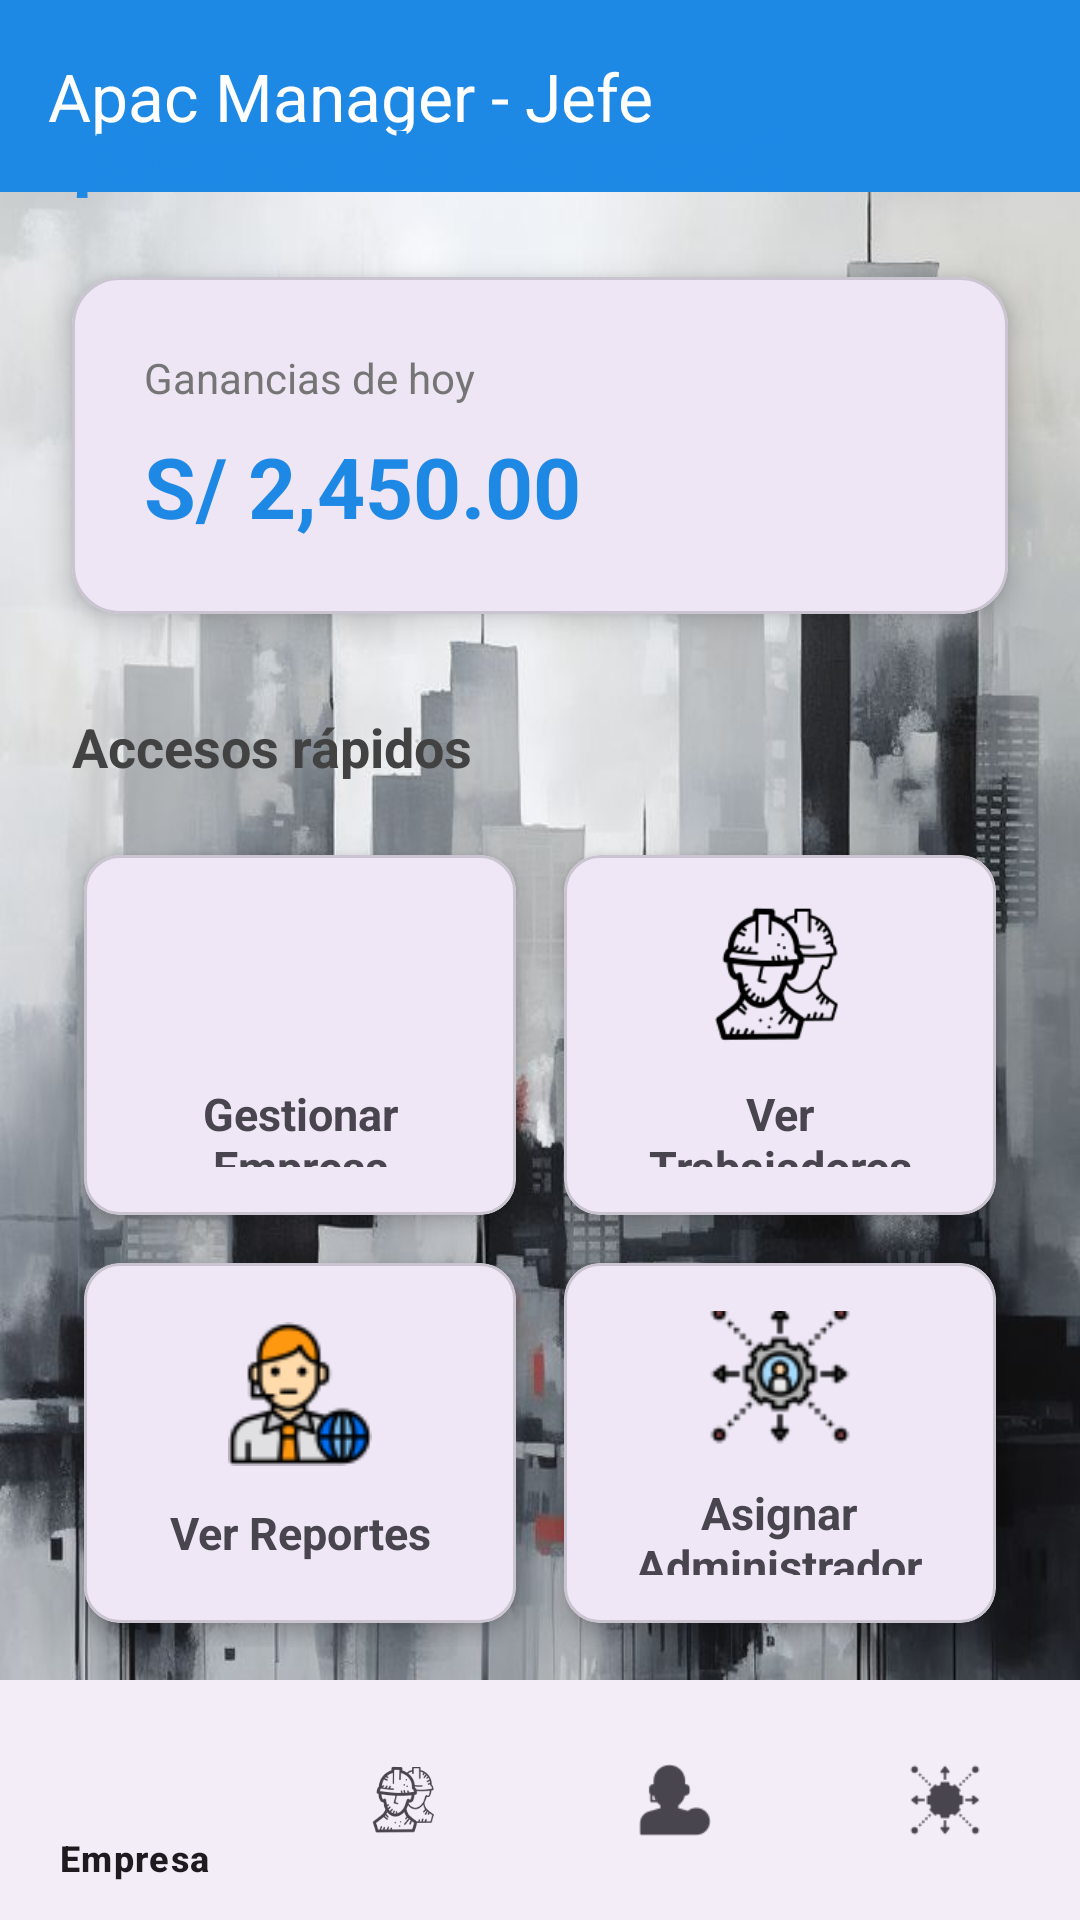

The Android layout XML behind this screen, and the referenced resources:
<!-- AndroidManifest.xml: application theme Theme.APACManager -->
<!-- res/layout/activity_jefe_dashboard.xml -->
<?xml version="1.0" encoding="utf-8"?>
<androidx.coordinatorlayout.widget.CoordinatorLayout xmlns:android="http://schemas.android.com/apk/res/android"
    xmlns:app="http://schemas.android.com/apk/res-auto"
    xmlns:tools="http://schemas.android.com/tools"
    android:layout_width="match_parent"
    android:layout_height="match_parent"
    android:id="@+id/main"
    android:background="@drawable/cityjefefondro"
    tools:context="com.example.apacmanager.JEFE.JefeDashboard">

    
    <com.google.android.material.appbar.MaterialToolbar
        android:id="@+id/toolbar"
        android:layout_width="match_parent"
        android:layout_height="?attr/actionBarSize"
        android:background="@color/colorPrimary"
        app:title="@string/jefe_dashboard_title"
        app:titleTextColor="@color/white" />

    <androidx.core.widget.NestedScrollView
        android:layout_width="match_parent"
        android:layout_height="match_parent"
        app:layout_behavior="@string/appbar_scrolling_view_behavior">

        <androidx.constraintlayout.widget.ConstraintLayout
            android:layout_width="match_parent"
            android:layout_height="wrap_content"
            android:paddingBottom="80dp">

            

            
            <TextView
                android:id="@+id/tvBienvenida"
                android:layout_width="0dp"
                android:layout_height="wrap_content"
                android:layout_marginHorizontal="24dp"
                android:layout_marginTop="36dp"
                android:text="@string/bienvenida_jefe"
                android:textColor="@color/colorPrimary"
                android:textSize="24sp"
                android:textStyle="bold"
                app:layout_constraintEnd_toEndOf="parent"
                app:layout_constraintHorizontal_bias="0.895"
                app:layout_constraintStart_toStartOf="parent"
                app:layout_constraintTop_toTopOf="parent" />

            <com.google.android.material.card.MaterialCardView
                android:id="@+id/cardGanancias"
                android:layout_width="0dp"
                android:layout_height="wrap_content"
                android:layout_marginHorizontal="24dp"
                android:layout_marginTop="24dp"
                app:cardCornerRadius="16dp"
                app:cardElevation="6dp"
                app:layout_constraintTop_toBottomOf="@id/tvBienvenida"
                app:layout_constraintStart_toStartOf="parent"
                app:layout_constraintEnd_toEndOf="parent">

                <LinearLayout
                    android:layout_width="match_parent"
                    android:layout_height="wrap_content"
                    android:orientation="vertical"
                    android:padding="24dp">

                    <TextView
                        android:layout_width="wrap_content"
                        android:layout_height="wrap_content"
                        android:text="@string/label_ganancias_hoy"
                        android:textSize="14sp"
                        android:textColor="@color/gray" />

                    <TextView
                        android:id="@+id/tvGanancias"
                        android:layout_width="wrap_content"
                        android:layout_height="wrap_content"
                        android:text="S/ 2,450.00"
                        android:textSize="28sp"
                        android:textStyle="bold"
                        android:textColor="@color/colorPrimary"
                        android:layout_marginTop="8dp" />
                </LinearLayout>
            </com.google.android.material.card.MaterialCardView>

            
            <TextView
                android:id="@+id/tvAccesosRapidos"
                android:layout_width="wrap_content"
                android:layout_height="wrap_content"
                android:text="@string/accesos_rapidos"
                android:textSize="18sp"
                android:textStyle="bold"
                android:textColor="@color/gray_dark"
                android:layout_marginHorizontal="24dp"
                android:layout_marginTop="32dp"
                app:layout_constraintTop_toBottomOf="@id/cardGanancias"
                app:layout_constraintStart_toStartOf="parent" />

            
            <GridLayout
                android:id="@+id/gridOpciones"
                android:layout_width="0dp"
                android:layout_height="wrap_content"
                android:layout_marginHorizontal="20dp"
                android:layout_marginTop="16dp"
                android:columnCount="2"
                android:rowCount="2"
                app:layout_constraintTop_toBottomOf="@id/tvAccesosRapidos"
                app:layout_constraintStart_toStartOf="parent"
                app:layout_constraintEnd_toEndOf="parent">

                
                <com.google.android.material.card.MaterialCardView
                    android:id="@+id/cardGestionEmpresa"
                    android:layout_width="0dp"
                    android:layout_height="wrap_content"
                    android:layout_columnWeight="1"
                    android:layout_margin="8dp"
                    app:cardCornerRadius="12dp"
                    app:cardElevation="4dp">

                    <LinearLayout
                        android:layout_width="match_parent"
                        android:layout_height="120dp"
                        android:orientation="vertical"
                        android:gravity="center"
                        android:padding="16dp">

                        <ImageView
                            android:layout_width="48dp"
                            android:layout_height="48dp"
                            android:src="@drawable/empresa"/>

                        <TextView
                            android:layout_width="wrap_content"
                            android:layout_height="wrap_content"
                            android:text="@string/opcion_gestion_empresa"
                            android:textSize="15sp"
                            android:textStyle="bold"
                            android:layout_marginTop="12dp"
                            android:gravity="center" />
                    </LinearLayout>
                </com.google.android.material.card.MaterialCardView>

                
                <com.google.android.material.card.MaterialCardView
                    android:id="@+id/cardVerTrabajadores"
                    android:layout_width="0dp"
                    android:layout_height="wrap_content"
                    android:layout_columnWeight="1"
                    android:layout_margin="8dp"
                    app:cardCornerRadius="12dp"
                    app:cardElevation="4dp">

                    <LinearLayout
                        android:layout_width="match_parent"
                        android:layout_height="120dp"
                        android:orientation="vertical"
                        android:gravity="center"
                        android:padding="16dp">

                        <ImageView
                            android:layout_width="48dp"
                            android:layout_height="48dp"
                            android:src="@drawable/icontrabajadores" />

                        <TextView
                            android:layout_width="wrap_content"
                            android:layout_height="wrap_content"
                            android:text="@string/opcion_ver_trabajadores"
                            android:textSize="15sp"
                            android:textStyle="bold"
                            android:layout_marginTop="12dp"
                            android:gravity="center" />
                    </LinearLayout>
                </com.google.android.material.card.MaterialCardView>

                
                <com.google.android.material.card.MaterialCardView
                    android:id="@+id/cardVerReportes"
                    android:layout_width="0dp"
                    android:layout_height="wrap_content"
                    android:layout_columnWeight="1"
                    android:layout_margin="8dp"
                    app:cardCornerRadius="12dp"
                    app:cardElevation="4dp">

                    <LinearLayout
                        android:layout_width="match_parent"
                        android:layout_height="120dp"
                        android:orientation="vertical"
                        android:gravity="center"
                        android:padding="16dp">

                        <ImageView
                            android:layout_width="48dp"
                            android:layout_height="48dp"
                            android:src="@drawable/iconreportes"/>

                        <TextView
                            android:layout_width="wrap_content"
                            android:layout_height="wrap_content"
                            android:text="@string/opcion_ver_reportes"
                            android:textSize="15sp"
                            android:textStyle="bold"
                            android:layout_marginTop="12dp"
                            android:gravity="center" />
                    </LinearLayout>
                </com.google.android.material.card.MaterialCardView>

                
                <com.google.android.material.card.MaterialCardView
                    android:id="@+id/cardAsignarAdmin"
                    android:layout_width="0dp"
                    android:layout_height="wrap_content"
                    android:layout_columnWeight="1"
                    android:layout_margin="8dp"
                    app:cardCornerRadius="12dp"
                    app:cardElevation="4dp">

                    <LinearLayout
                        android:layout_width="match_parent"
                        android:layout_height="120dp"
                        android:orientation="vertical"
                        android:gravity="center"
                        android:padding="16dp">

                        <ImageView
                            android:layout_width="48dp"
                            android:layout_height="48dp"
                            android:src="@drawable/iconasignar"/>

                        <TextView
                            android:layout_width="107dp"
                            android:layout_height="34dp"
                            android:layout_marginTop="12dp"
                            android:gravity="center"
                            android:text="@string/opcion_asignar_admin"
                            android:textSize="15sp"
                            android:textStyle="bold" />
                    </LinearLayout>
                </com.google.android.material.card.MaterialCardView>

            </GridLayout>

        </androidx.constraintlayout.widget.ConstraintLayout>
    </androidx.core.widget.NestedScrollView>

    
    <com.google.android.material.bottomnavigation.BottomNavigationView
        android:id="@+id/bottomNavigation"
        android:layout_width="match_parent"
        android:layout_height="wrap_content"
        android:layout_gravity="bottom"
        app:menu="@menu/menu_jefe_bottom" />

</androidx.coordinatorlayout.widget.CoordinatorLayout>
<!-- resources referenced by this layout -->
<resources>
  <color name="colorPrimary">#1E88E5</color>
  <color name="gray">#757575</color>
  <color name="gray_dark">#424242</color>
  <color name="white">#FFFFFF</color>
  <!-- drawable cityjefefondro: jpg bitmap (drawable, 76643 bytes) -->
  <!-- drawable iconasignar: png bitmap (drawable, 1747 bytes) -->
  <!-- drawable iconreportes: png bitmap (drawable, 2734 bytes) -->
  <!-- drawable icontrabajadores: png bitmap (drawable, 3869 bytes) -->
  <string name="accesos_rapidos">Accesos rápidos</string>
  <string name="bienvenida_jefe">¡Bienvenido de nuevo!</string>
  <string name="jefe_dashboard_title">Apac Manager - Jefe</string>
  <string name="label_ganancias_hoy">Ganancias de hoy</string>
  <string name="opcion_asignar_admin">Asignar Administrador</string>
  <string name="opcion_gestion_empresa">Gestionar Empresa</string>
  <string name="opcion_ver_reportes">Ver Reportes</string>
  <string name="opcion_ver_trabajadores">Ver Trabajadores</string>
  <style name="Theme.APACManager" parent="Base.Theme.APACManager" />
  <style name="Base.Theme.APACManager" parent="Theme.Material3.DayNight.NoActionBar">
          
          
      </style>
</resources>
